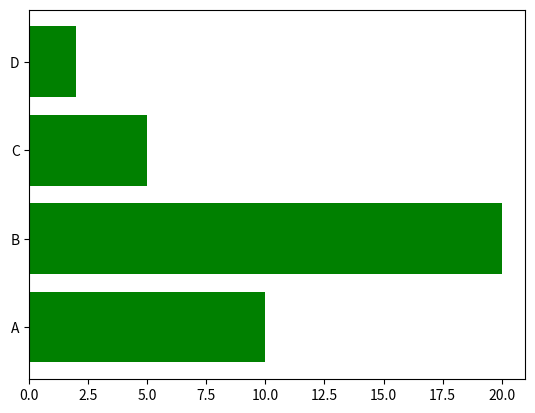

This figure's Python source:
import matplotlib.pyplot as plt
import numpy as np
#creating a s simple line graph


x =np.array(["A","B","C","D"])
y = np.array([10,20,5,2])

plt.barh(x,y, color = "green")
plt.show()
